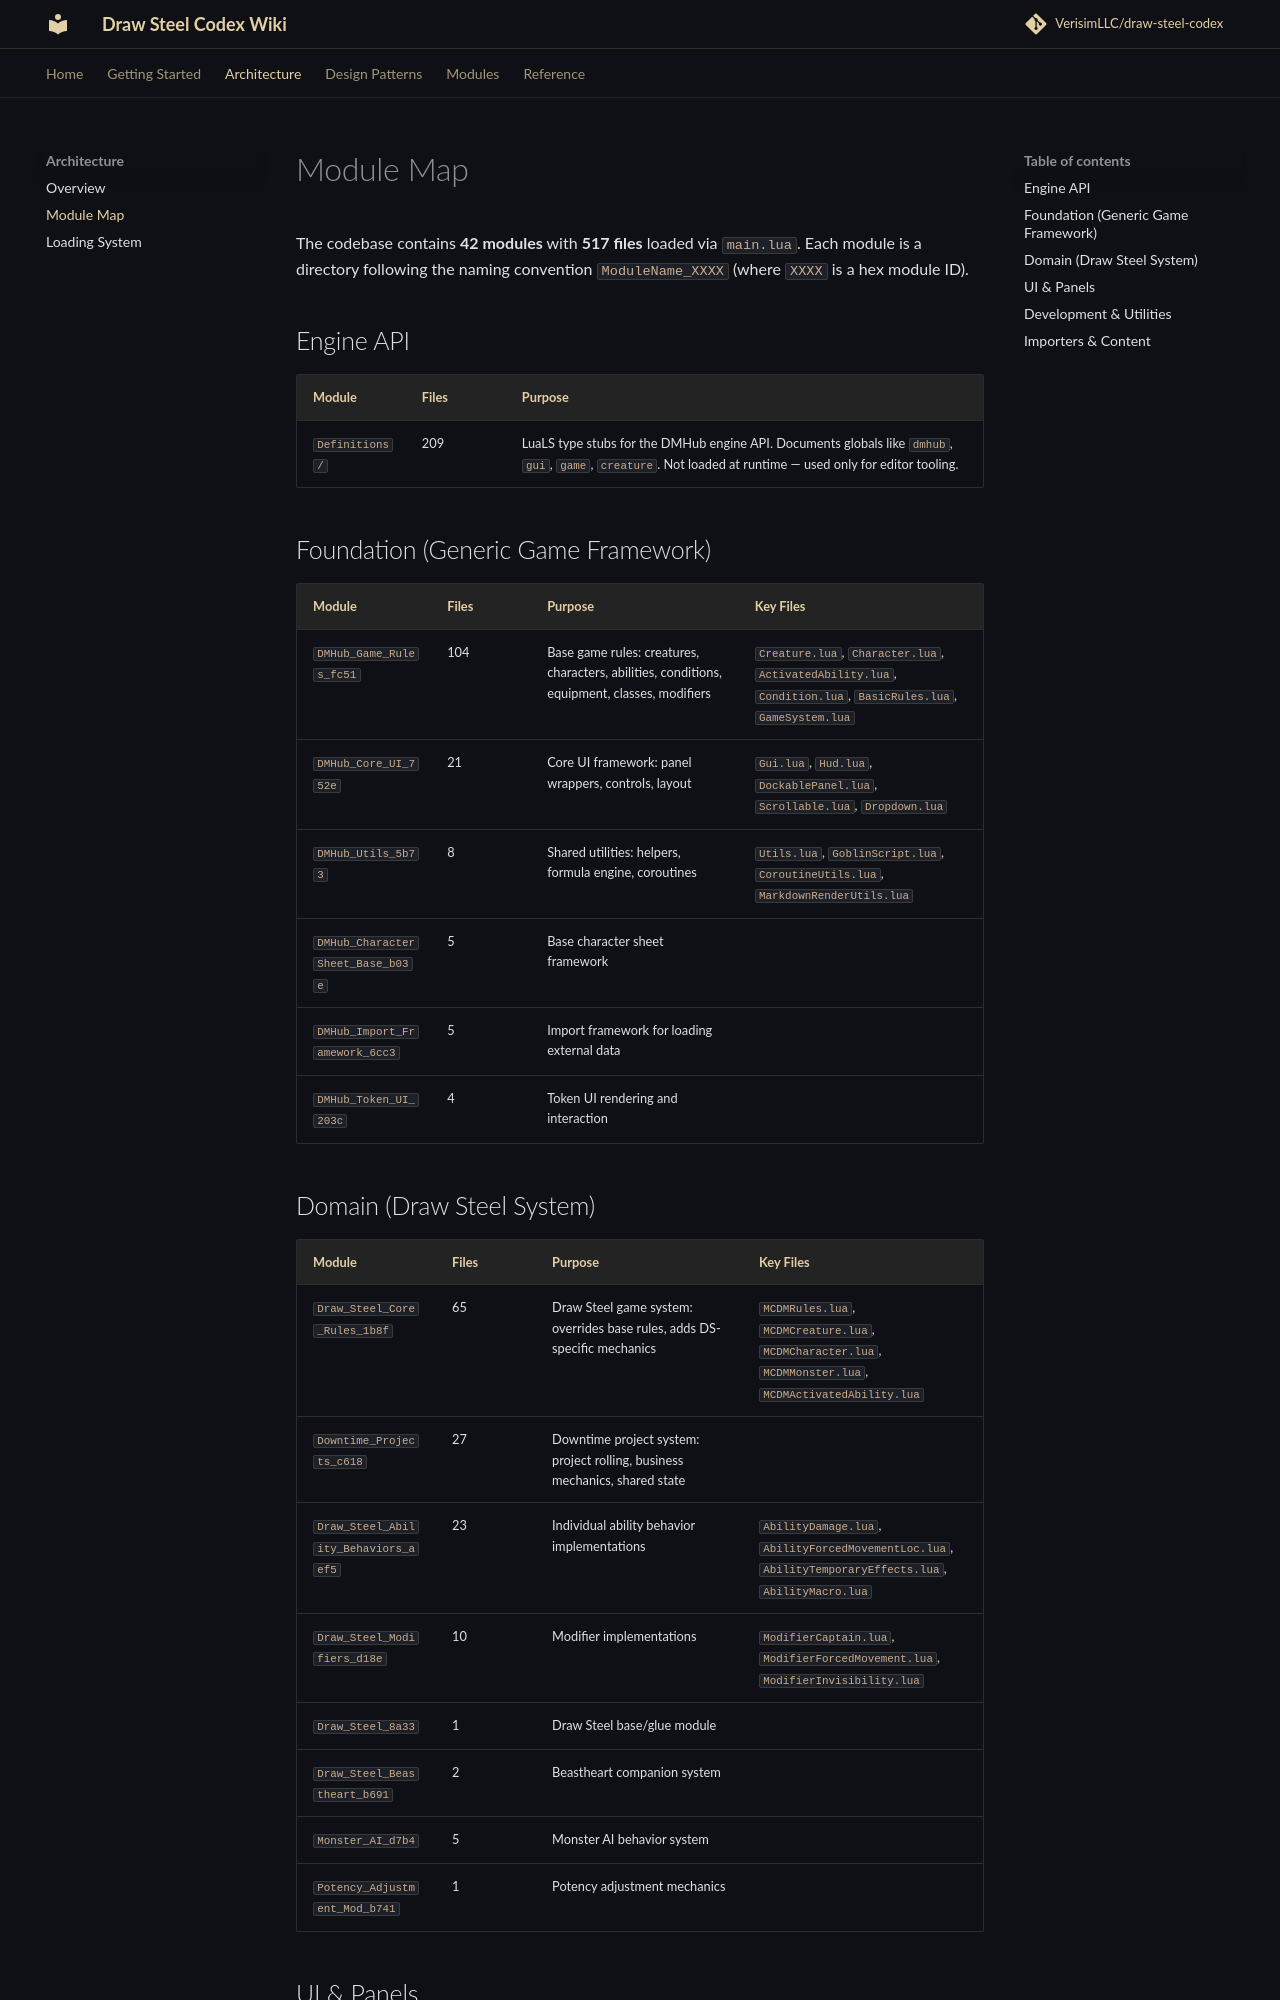

repository: KarasevRob/draw-steel-codex · page: architecture/module-map/index.html · generator: mkdocs

# Module Map

The codebase contains **42 modules** with **517 files** loaded via `main.lua`. Each module is a directory following the naming convention `ModuleName_XXXX` (where `XXXX` is a hex module ID).

## Engine API

| Module | Files | Purpose |
|--------|-------|---------|
| `Definitions/` | 209 | LuaLS type stubs for the DMHub engine API. Documents globals like `dmhub`, `gui`, `game`, `creature`. Not loaded at runtime — used only for editor tooling. |

## Foundation (Generic Game Framework)

| Module | Files | Purpose | Key Files |
|--------|-------|---------|-----------|
| `DMHub_Game_Rules_fc51` | 104 | Base game rules: creatures, characters, abilities, conditions, equipment, classes, modifiers | `Creature.lua`, `Character.lua`, `ActivatedAbility.lua`, `Condition.lua`, `BasicRules.lua`, `GameSystem.lua` |
| `DMHub_Core_UI_752e` | 21 | Core UI framework: panel wrappers, controls, layout | `Gui.lua`, `Hud.lua`, `DockablePanel.lua`, `Scrollable.lua`, `Dropdown.lua` |
| `DMHub_Utils_5b73` | 8 | Shared utilities: helpers, formula engine, coroutines | `Utils.lua`, `GoblinScript.lua`, `CoroutineUtils.lua`, `MarkdownRenderUtils.lua` |
| `DMHub_CharacterSheet_Base_b03e` | 5 | Base character sheet framework | |
| `DMHub_Import_Framework_6cc3` | 5 | Import framework for loading external data | |
| `DMHub_Token_UI_203c` | 4 | Token UI rendering and interaction | |

## Domain (Draw Steel System)

| Module | Files | Purpose | Key Files |
|--------|-------|---------|-----------|
| `Draw_Steel_Core_Rules_1b8f` | 65 | Draw Steel game system: overrides base rules, adds DS-specific mechanics | `MCDMRules.lua`, `MCDMCreature.lua`, `MCDMCharacter.lua`, `MCDMMonster.lua`, `MCDMActivatedAbility.lua` |
| `Downtime_Projects_c618` | 27 | Downtime project system: project rolling, business mechanics, shared state | |
| `Draw_Steel_Ability_Behaviors_aef5` | 23 | Individual ability behavior implementations | `AbilityDamage.lua`, `AbilityForcedMovementLoc.lua`, `AbilityTemporaryEffects.lua`, `AbilityMacro.lua` |
| `Draw_Steel_Modifiers_d18e` | 10 | Modifier implementations | `ModifierCaptain.lua`, `ModifierForcedMovement.lua`, `ModifierInvisibility.lua` |
| `Draw_Steel_8a33` | 1 | Draw Steel base/glue module | |
| `Draw_Steel_Beastheart_b691` | 2 | Beastheart companion system | |
| `Monster_AI_d7b4` | 5 | Monster AI behavior system | |
| `Potency_Adjustment_Mod_b741` | 1 | Potency adjustment mechanics | |
